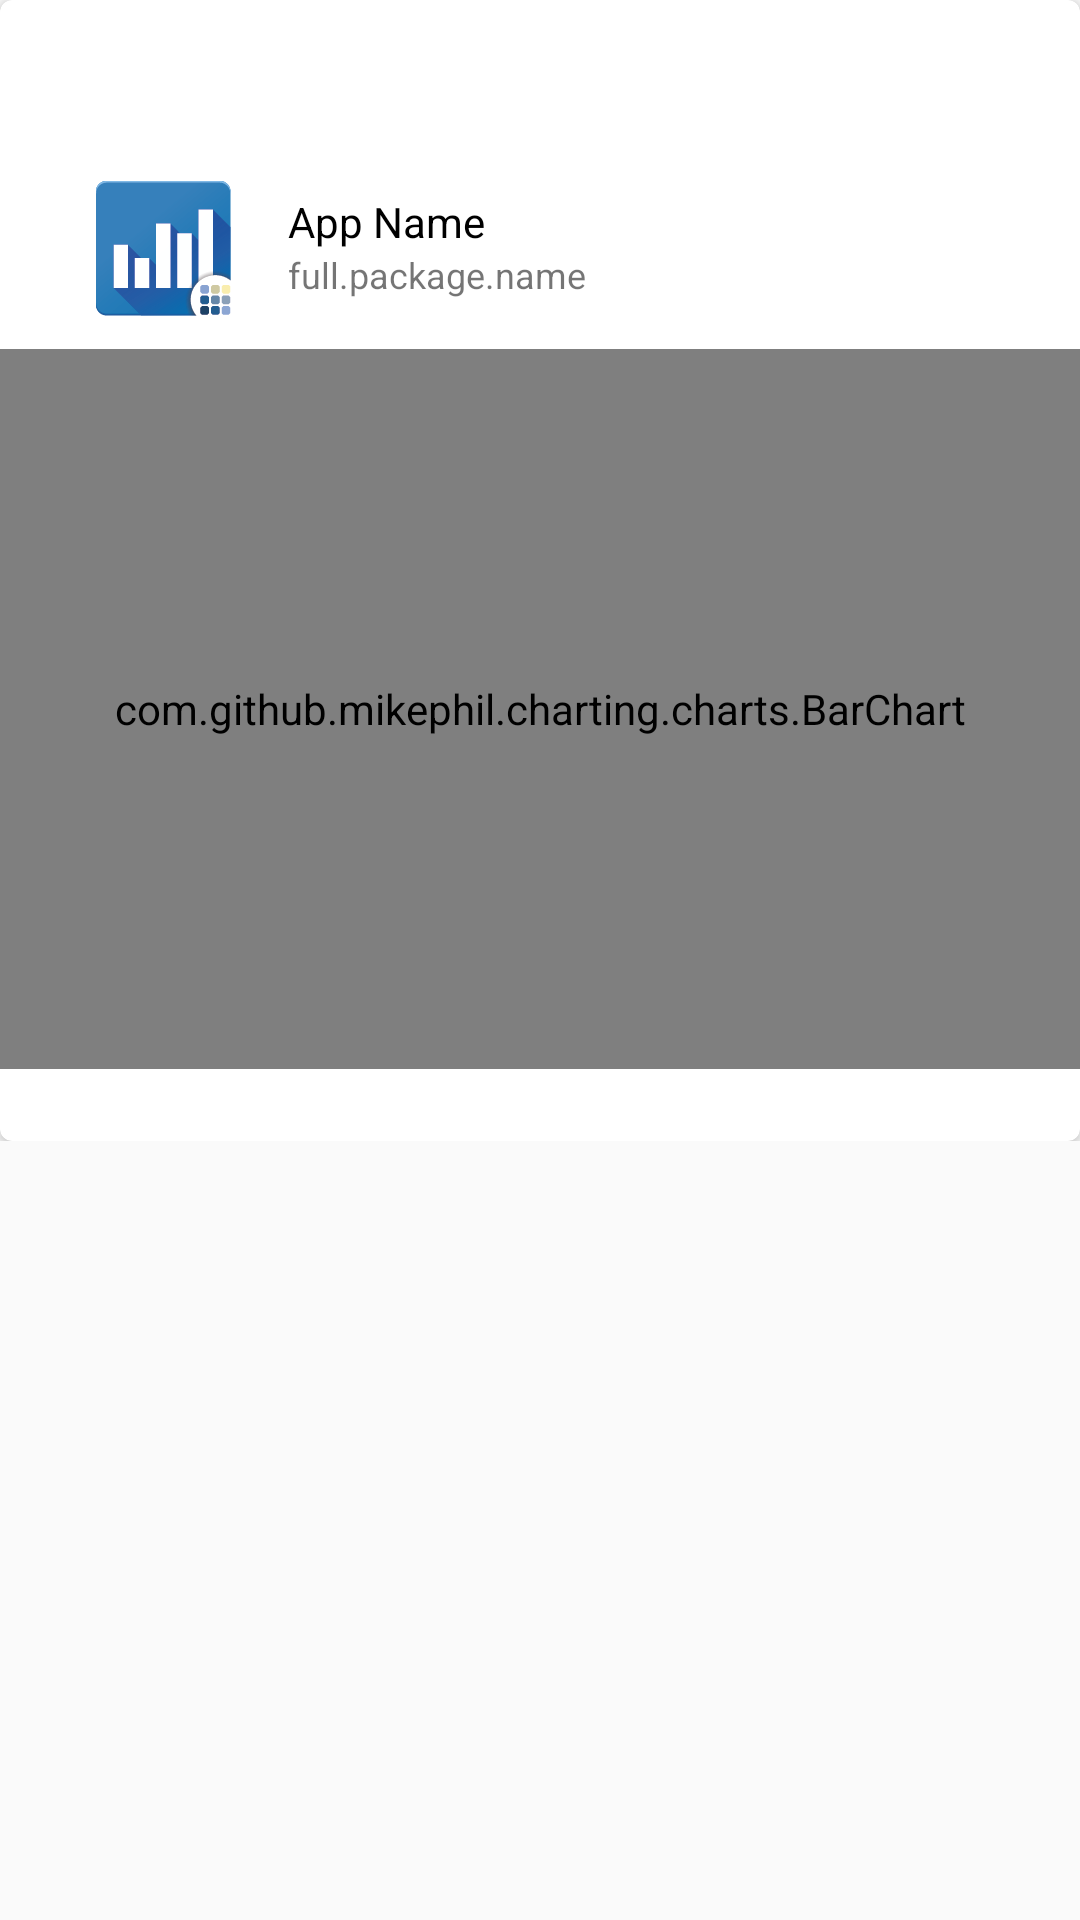

Here is an Android app screen rendered from its layout file. Give the layout XML and the strings, colors and styles it references.
<!-- AndroidManifest.xml: application theme Theme.AppCompat.Light.NoActionBar -->
<!-- res/layout/fragment_charts.xml -->
<?xml version="1.0" encoding="utf-8"?>
<ScrollView xmlns:android="http://schemas.android.com/apk/res/android"
    android:id="@+id/scrollViewChart"
    android:layout_width="fill_parent"
    android:layout_height="fill_parent">

<RelativeLayout xmlns:android="http://schemas.android.com/apk/res/android"
    android:layout_width="match_parent"
    android:layout_height="match_parent"
    android:orientation="vertical">


    <RelativeLayout
        android:id="@+id/holderLayouit1"
        android:layout_width="wrap_content"
        android:layout_height="wrap_content">


        <androidx.cardview.widget.CardView xmlns:card_view="http://schemas.android.com/apk/res-auto"
            android:id="@+id/card_view"
            android:layout_width="match_parent"
            android:layout_height="wrap_content"
            android:layout_gravity="center"
            android:layout_marginBottom="@dimen/cardview_default_margin"
            android:layout_marginLeft="@dimen/cardview_default_margin"
            android:layout_marginRight="@dimen/cardview_default_margin"
            card_view:cardCornerRadius="4dp">

            <LinearLayout
                android:layout_width="match_parent"
                android:layout_height="match_parent"
                android:orientation="vertical">

                <RelativeLayout
                    android:layout_width="match_parent"
                    android:layout_height="match_parent">

                    <TextView
                        android:id="@+id/period"
                        style="@style/CardViewPrimaryTitle" />

                </RelativeLayout>

                <include
                    android:id="@+id/include"
                    layout="@layout/history_list_group" />

                <com.github.mikephil.charting.charts.BarChart
                    android:id="@+id/chart"
                    android:layout_width="match_parent"
                    android:layout_height="240dp"
                    android:layout_marginBottom="24dp" />

            </LinearLayout>
        </androidx.cardview.widget.CardView>

    </RelativeLayout>

    <RelativeLayout
        android:layout_width="wrap_content"
        android:layout_height="wrap_content"
        android:layout_below="@id/holderLayouit1"
        android:background="@drawable/background_border">

        <androidx.recyclerview.widget.RecyclerView
            android:id="@+id/my_recycler_view"
            android:layout_width="match_parent"
            android:layout_height="match_parent"
            android:scrollbars="vertical" />
    </RelativeLayout>


</RelativeLayout>

</ScrollView>
<!-- res/layout/history_list_group.xml (included above) -->
<?xml version="1.0" encoding="utf-8"?>
<RelativeLayout
    xmlns:android="http://schemas.android.com/apk/res/android"
    android:orientation="vertical"
    android:layout_width="match_parent"
    android:layout_height="?android:attr/listPreferredItemHeight"
    >

    <TextView
        android:id="@+id/historyGroupTitle"
        android:layout_width="fill_parent"
        android:layout_height="wrap_content"
        android:paddingLeft="@dimen/nav_header_vertical_spacing"
        android:textColor="@android:color/black"
        android:layout_toEndOf="@+id/historyGroupIcon"
        android:text="App Name"
        android:paddingTop="12dp"
        android:layout_alignParentTop="true" />

    <TextView
        android:id="@+id/historyGroupSubtitle"
        android:layout_width="fill_parent"
        android:layout_height="26dip"
        android:ellipsize="marquee"
        android:text="full.package.name"
        android:textSize="12sp"
        android:paddingLeft="@dimen/nav_header_vertical_spacing"
        android:layout_alignParentBottom="true"
        android:layout_alignParentEnd="true"
        android:layout_toEndOf="@+id/historyGroupIcon"
        android:layout_below="@+id/historyGroupTitle" />

    <ImageView
        android:paddingLeft="?android:attr/expandableListPreferredItemPaddingLeft"
        android:id="@+id/historyGroupIcon"
        android:layout_width="80dp"
        android:layout_height="wrap_content"
        android:adjustViewBounds="true"
        android:cropToPadding="false"
        android:foregroundGravity="center_vertical"
        android:src="@mipmap/ic_launcher"
        android:paddingTop="8dp"
        android:paddingBottom="8dp"
        android:paddingStart="32dp" />

</RelativeLayout>
<!-- resources referenced by this layout -->
<resources>
  <dimen name="nav_header_vertical_spacing">16dp</dimen>
  <!-- drawable background_border (drawable) -->
  <shape xmlns:android="http://schemas.android.com/apk/res/android"
      android:shape="rectangle" >
      <stroke android:width="1px"
          android:color="@color/middlegrey"/>
  </shape>
  <!-- mipmap ic_launcher: png bitmap (drawable-hdpi, 940 bytes) -->
  <style name="CardViewPrimaryTitle" parent="@android:style/TextAppearance.Large">
          <item name="android:layout_width">wrap_content</item>
          <item name="android:layout_height">wrap_content</item>
          <item name="android:textColor">@color/black</item>
          <item name="android:layout_marginTop">20dp</item>
          <item name="android:layout_marginLeft">16dp</item>
          <item name="android:layout_marginRight">16dp</item>
          <item name="android:textSize">24sp</item>
      </style>
  <color name="middlegrey">#A8A8A8</color>
  <color name="black">#000000</color>
</resources>
